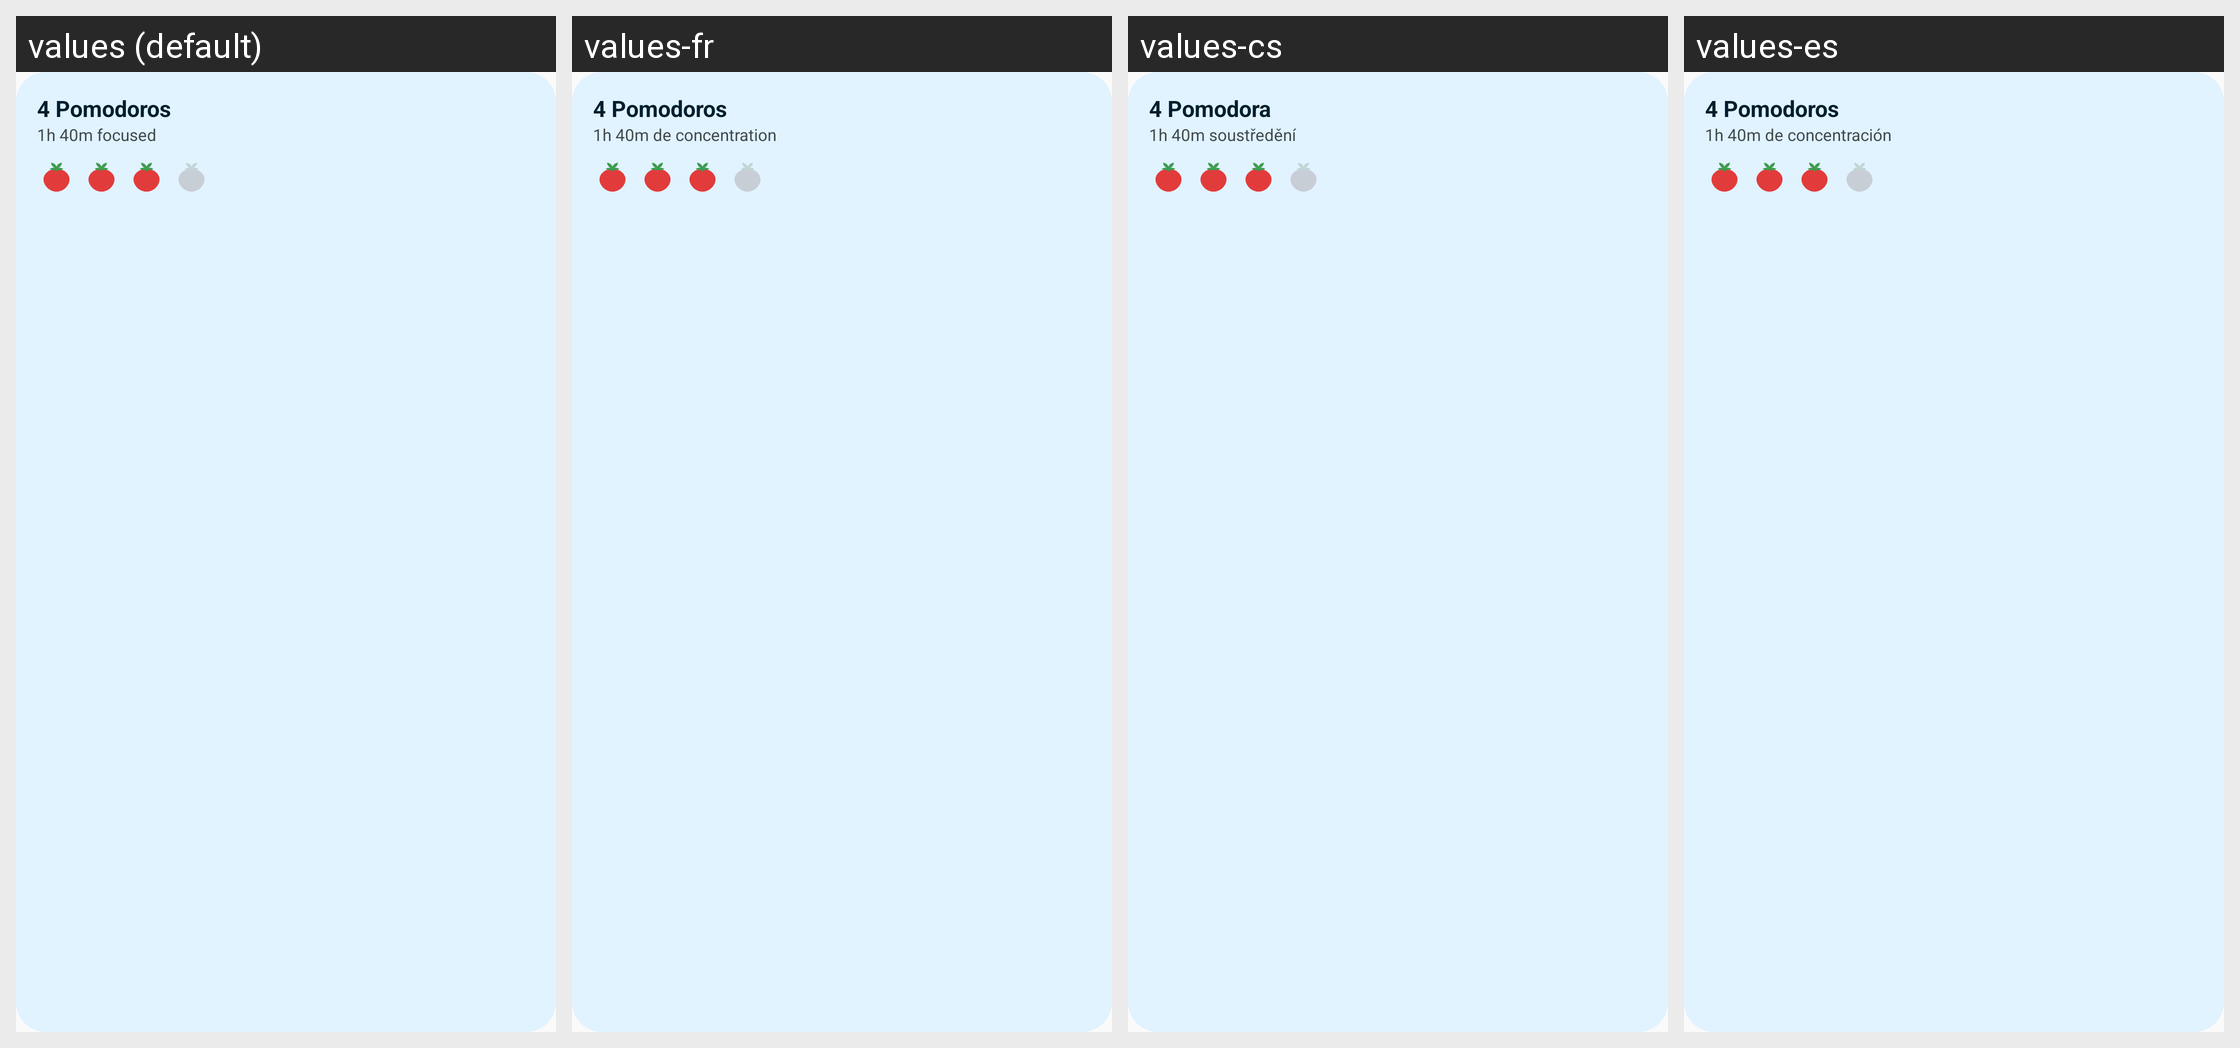

Translations of the strings shown on this Android screen, per locale in the grid:
Android screen res/layout/widget_pomodoro_preview.xml rendered under 4 locales, left to right: values (default), values-fr, values-cs, values-es. Device: Nexus 5 (rendered at 1080×1920; each locale shown at half size, 540×960, under a caption strip naming it); theme AppTheme.
Other locales in the repository, not shown: values-de, values-pt.
Strings drawn on this screen, with the default value and each locale's value (text and hints the layout hard-codes, and strings that could not be matched under every locale, appear in the picture but are not listed):

widget_preview_pomodoro_count
  values: 4 Pomodoros
  values-fr: 4 Pomodoros
  values-cs: 4 Pomodora
  values-es: 4 Pomodoros

widget_preview_pomodoro_focus
  values: 1h 40m focused
  values-fr: 1h 40m de concentration
  values-cs: 1h 40m soustředění
  values-es: 1h 40m de concentración
